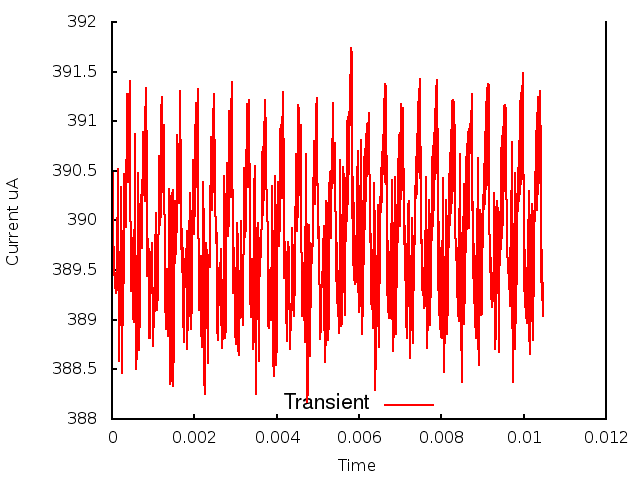

Data behind this chart, as committed beside it:
0.000000, 0.000000, 3.912334
1, 0.000010, 3.907
2, 0.000020, 3.903
3, 0.000030, 3.897
4, 0.000040, 3.897
5, 0.000050, 3.894
6, 0.000060, 3.895
7, 0.000070, 3.894
8, 0.000080, 3.894
9, 0.000090, 3.893
10, 0.000100, 3.893
11, 0.000110, 3.893
12, 0.000120, 3.895
13, 0.000130, 3.899
14, 0.000140, 3.901
15, 0.000150, 3.905
16, 0.000160, 3.889
17, 0.000170, 3.89
18, 0.000180, 3.886
19, 0.000190, 3.893
20, 0.000200, 3.89
21, 0.000210, 3.902
22, 0.000220, 3.897
23, 0.000230, 3.903
24, 0.000240, 3.885
25, 0.000250, 3.894
26, 0.000260, 3.889
27, 0.000270, 3.899
28, 0.000280, 3.894
29, 0.000290, 3.905
30, 0.000300, 3.897
31, 0.000310, 3.904
32, 0.000320, 3.904
33, 0.000330, 3.9
34, 0.000340, 3.899
35, 0.000350, 3.903
36, 0.000360, 3.909
37, 0.000370, 3.913
38, 0.000380, 3.911
39, 0.000390, 3.905
40, 0.000400, 3.904
41, 0.000410, 3.907
42, 0.000420, 3.912
43, 0.000430, 3.914
44, 0.000440, 3.903
45, 0.000450, 3.897
46, 0.000460, 3.893
47, 0.000470, 3.893
48, 0.000480, 3.895
49, 0.000490, 3.898
50, 0.000500, 3.898
51, 0.000510, 3.895
52, 0.000520, 3.89
53, 0.000530, 3.89
54, 0.000540, 3.896
55, 0.000550, 3.903
56, 0.000560, 3.909
57, 0.000570, 3.901
58, 0.000580, 3.888
59, 0.000590, 3.885
60, 0.000600, 3.887
... 986 more rows
